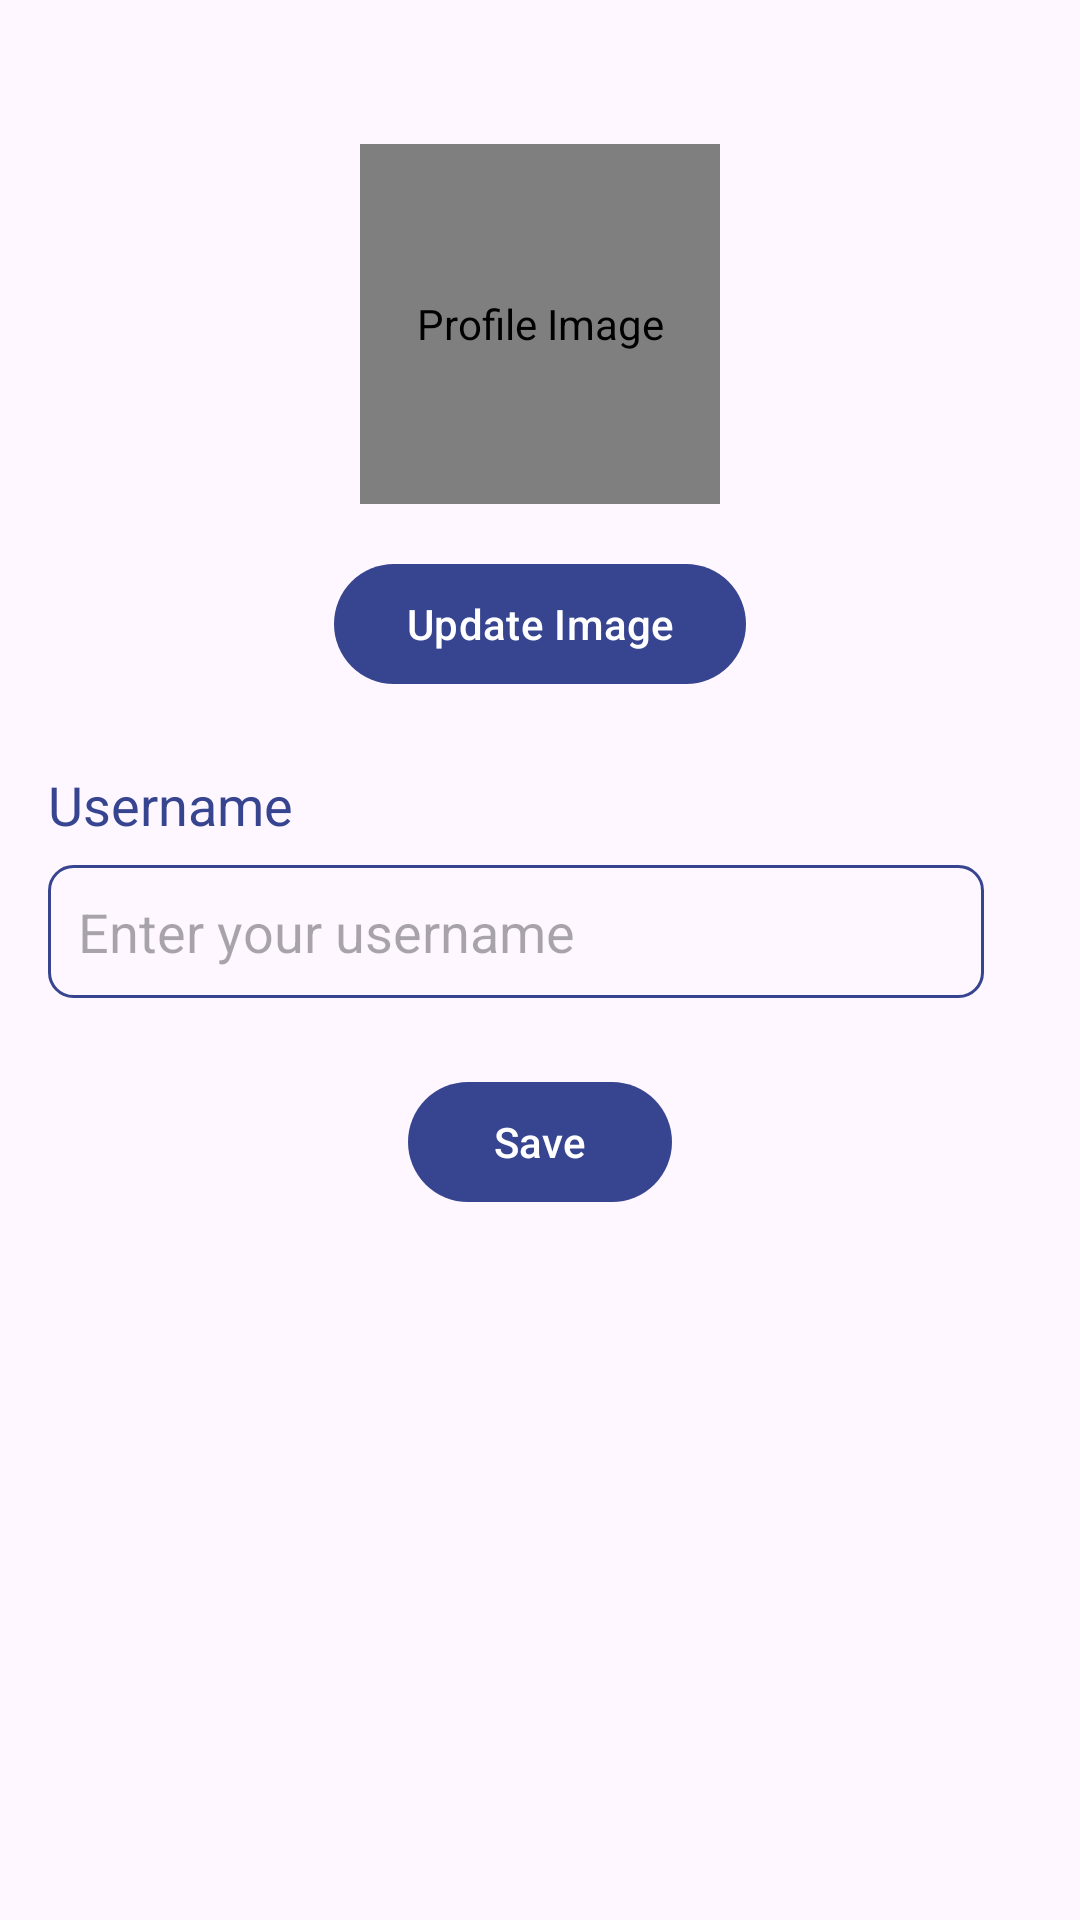

This screen was rendered from an Android layout file. Write that file and the resources it references.
<!-- AndroidManifest.xml: application theme Theme.NutriShare -->
<!-- res/layout/fragment_edit_user_detail.xml -->
<?xml version="1.0" encoding="utf-8"?>
<androidx.constraintlayout.widget.ConstraintLayout xmlns:android="http://schemas.android.com/apk/res/android"
    xmlns:tools="http://schemas.android.com/tools"
    android:layout_width="match_parent"
    android:layout_height="match_parent"
    xmlns:app="http://schemas.android.com/apk/res-auto"
    tools:context=".view.fragments.EditUserDetailFragment"
    android:padding="@dimen/sixteenDpMargin">


    <de.hdodenhof.circleimageview.CircleImageView
        android:id="@+id/profileImageView"
        android:layout_width="120dp"
        android:layout_height="120dp"
        android:src="@drawable/placeholder"
        android:contentDescription="Profile Image"
        app:layout_constraintTop_toTopOf="parent"
        app:layout_constraintStart_toStartOf="parent"
        app:layout_constraintEnd_toEndOf="parent"
        android:layout_marginTop="32dp"
        android:scaleType="centerCrop"
        />


    <com.google.android.material.button.MaterialButton
        android:id="@+id/updateImageButton"
        android:layout_width="wrap_content"
        android:layout_height="wrap_content"
        android:text="Update Image"
        app:layout_constraintTop_toBottomOf="@id/profileImageView"
        app:layout_constraintStart_toStartOf="parent"
        app:layout_constraintEnd_toEndOf="parent"
        android:layout_marginTop="16dp" />


    <com.google.android.material.textview.MaterialTextView
        android:id="@+id/usernameLabel"
        android:layout_width="wrap_content"
        android:layout_height="wrap_content"
        android:text="Username"
        android:textSize="@dimen/mediumTextSize"
        android:textColor="@color/primary"
        app:layout_constraintTop_toBottomOf="@id/updateImageButton"
        app:layout_constraintStart_toStartOf="parent"
        android:layout_marginTop="24dp" />

    <com.google.android.material.textfield.TextInputEditText
        android:id="@+id/usernameEditText"
        android:layout_width="0dp"
        android:layout_height="wrap_content"
        android:hint="Enter your username"
        android:inputType="text"
        android:background="@drawable/input_background"
        android:padding="@dimen/mediumPadding"
        app:layout_constraintTop_toBottomOf="@id/usernameLabel"
        app:layout_constraintStart_toStartOf="parent"
        app:layout_constraintEnd_toEndOf="parent"
        android:layout_marginTop="8dp"
        android:layout_marginEnd="16dp" />


    <com.google.android.material.button.MaterialButton
        android:id="@+id/saveButton"
        android:layout_width="wrap_content"
        android:layout_height="wrap_content"
        android:text="Save"
        app:layout_constraintTop_toBottomOf="@id/usernameEditText"
        app:layout_constraintStart_toStartOf="parent"
        app:layout_constraintEnd_toEndOf="parent"
        android:layout_marginTop="24dp" />

    <ProgressBar
        android:layout_width="wrap_content"
        android:layout_height="wrap_content"
        android:id="@+id/progress_bar"
        android:layout_gravity="center_horizontal"
        app:layout_constraintStart_toStartOf="parent"
        app:layout_constraintEnd_toEndOf="parent"
        app:layout_constraintTop_toBottomOf="@id/saveButton"
        android:layout_marginTop="@dimen/defaultDpMargin"
        android:visibility="gone"
        />


</androidx.constraintlayout.widget.ConstraintLayout>
<!-- resources referenced by this layout -->
<resources>
  <color name="primary">#374490</color>
  <dimen name="defaultDpMargin">6dp</dimen>
  <dimen name="mediumPadding">10dp</dimen>
  <dimen name="mediumTextSize">18sp</dimen>
  <dimen name="sixteenDpMargin">16dp</dimen>
  <!-- drawable input_background (drawable) -->
  <?xml version="1.0" encoding="utf-8"?>
  <shape xmlns:android="http://schemas.android.com/apk/res/android"
      android:shape="rectangle"
      >
  
      <stroke android:color="@color/primary" android:width="1dp"/>
      <corners android:radius="8dp"/>
  
  </shape>
  <style name="Theme.NutriShare" parent="Base.Theme.NutriShare" />
  <style name="Base.Theme.NutriShare" parent="Theme.Material3.DayNight.NoActionBar">
          
           <item name="colorPrimary">@color/primary</item>
      </style>
</resources>
